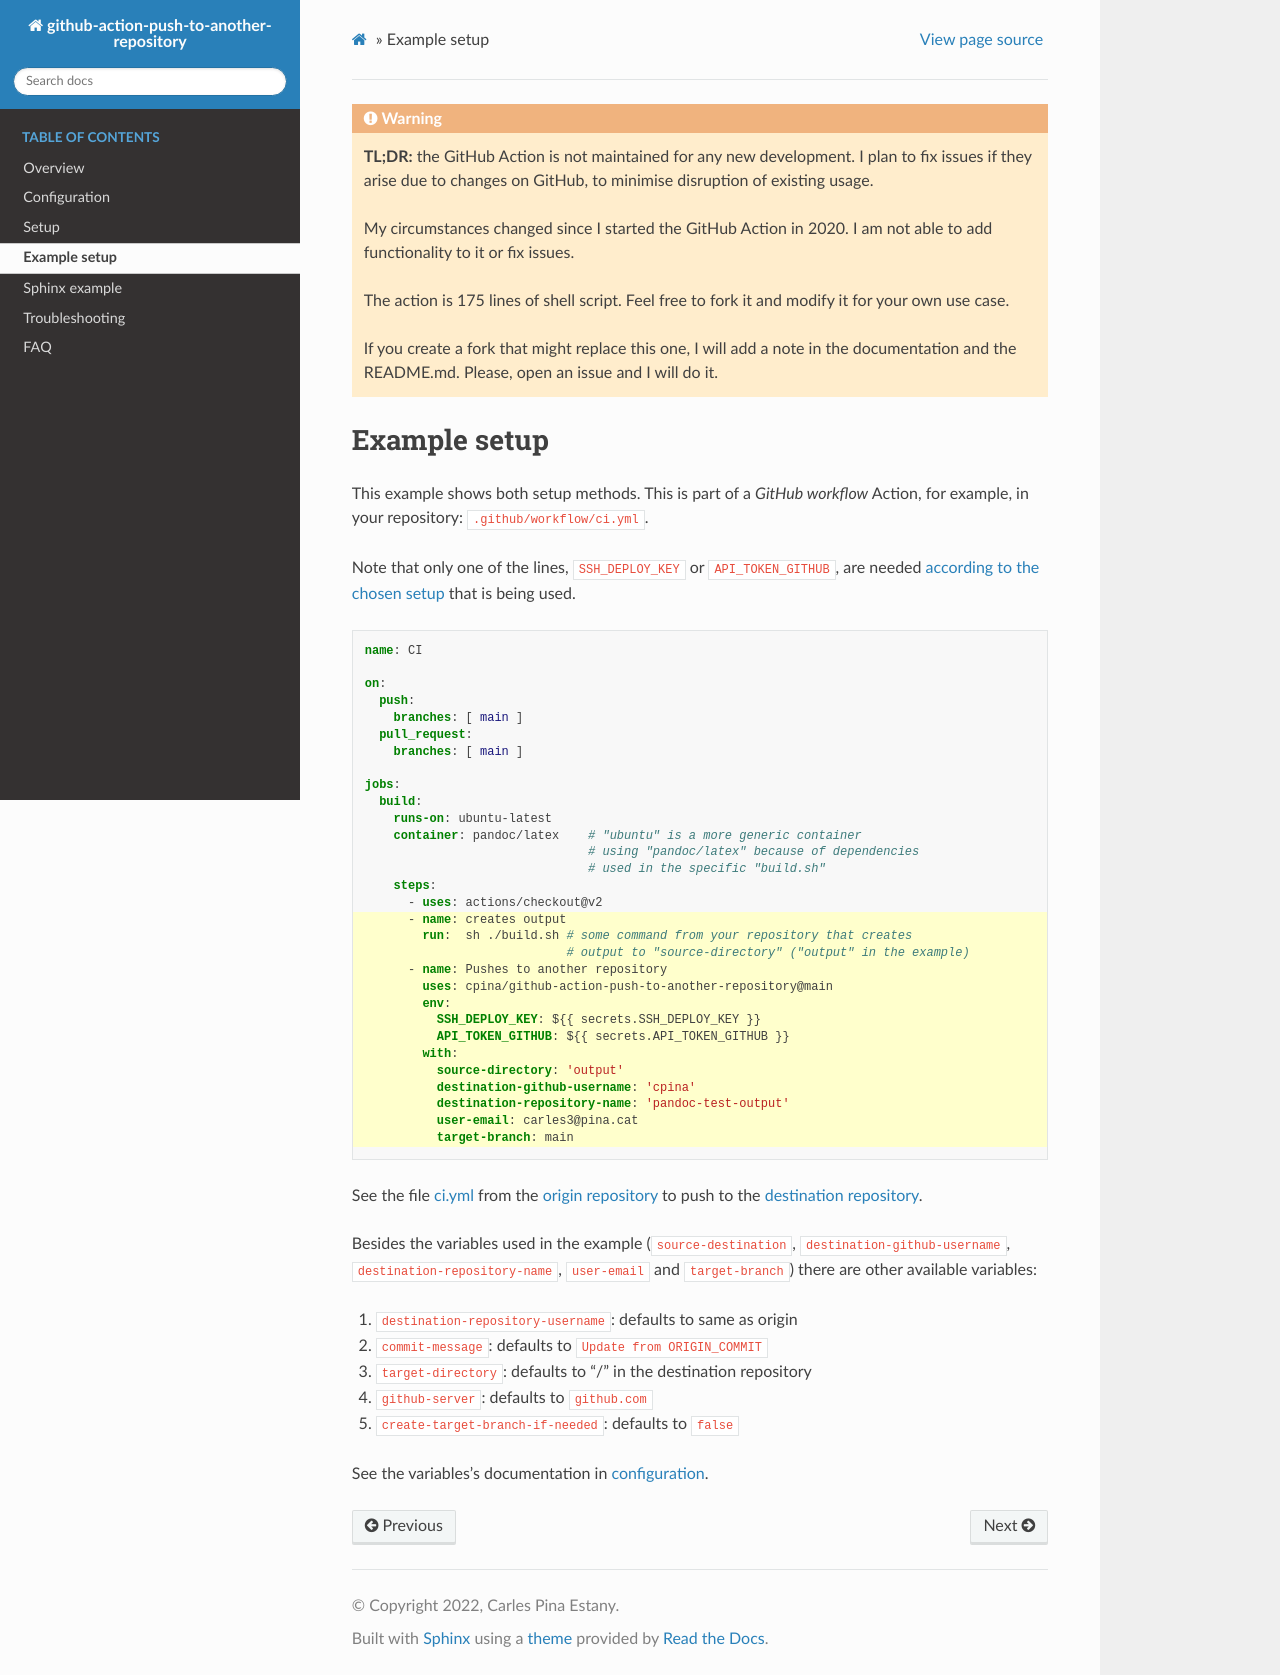

repository: cpina/push-to-another-repository-docs · page: docs/generic-example.html · generator: sphinx

.. _generic_example:

.. warning::
  **TL;DR:** the GitHub Action is not maintained for any new development. I plan to
  fix issues if they arise due to changes on GitHub, to minimise disruption of
  existing usage.

  My circumstances changed since I started the GitHub Action in 2020. I am not
  able to add functionality to it or fix issues.

  The action is 175 lines of shell script. Feel free to fork it and modify it
  for your own use case.

  If you create a fork that might replace this one, I will add a note in the
  documentation and the README.md. Please, open an issue and I will do it.

==============
Example setup
==============

This example shows both setup methods. This is part of a *GitHub workflow* Action, for example, in your repository: ``.github/workflow/ci.yml``.

Note that only one of the lines, ``SSH_DEPLOY_KEY`` or ``API_TOKEN_GITHUB``, are needed :ref:`according to the chosen setup<setup>` that is being used.

.. code-block:: yaml
 :emphasize-lines: 17-

 name: CI

 on:
   push:
     branches: [ main ]
   pull_request:
     branches: [ main ]

 jobs:
   build:
     runs-on: ubuntu-latest
     container: pandoc/latex    # "ubuntu" is a more generic container
                                # using "pandoc/latex" because of dependencies
                                # used in the specific "build.sh"
     steps:
       - uses: actions/checkout@v2
       - name: creates output
         run:  sh ./build.sh # some command from your repository that creates
                             # output to "source-directory" ("output" in the example)
       - name: Pushes to another repository
         uses: cpina/github-action-push-to-another-repository@main
         env:
           SSH_DEPLOY_KEY: ${{ secrets.SSH_DEPLOY_KEY }}
           API_TOKEN_GITHUB: ${{ secrets.API_TOKEN_GITHUB }}
         with:
           source-directory: 'output'
           destination-github-username: 'cpina'
           destination-repository-name: 'pandoc-test-output'
           user-email: carles3@pina.cat
           target-branch: main

See the file `ci.yml`_ from the `origin repository`_ to push to the `destination repository`_.

Besides the variables used in the example (``source-destination``, ``destination-github-username``, ``destination-repository-name``, ``user-email`` and ``target-branch``) there are other available variables:

#. ``destination-repository-username``: defaults to same as origin
#. ``commit-message``: defaults to ``Update from ORIGIN_COMMIT``
#. ``target-directory``: defaults to "/" in the destination repository
#. ``github-server``: defaults to ``github.com``
#. ``create-target-branch-if-needed``: defaults to ``false``

See the variables's documentation in :ref:`configuration<configuration>`.

.. _ci.yml: https://github.com/cpina/push-to-another-repository-deploy-keys-example/blob/main/.github/workflows/ci.yml
.. _origin repository: https://github.com/cpina/push-to-another-repository-deploy-keys-example
.. _destination repository: https://github.com/cpina/push-to-another-repository-output
